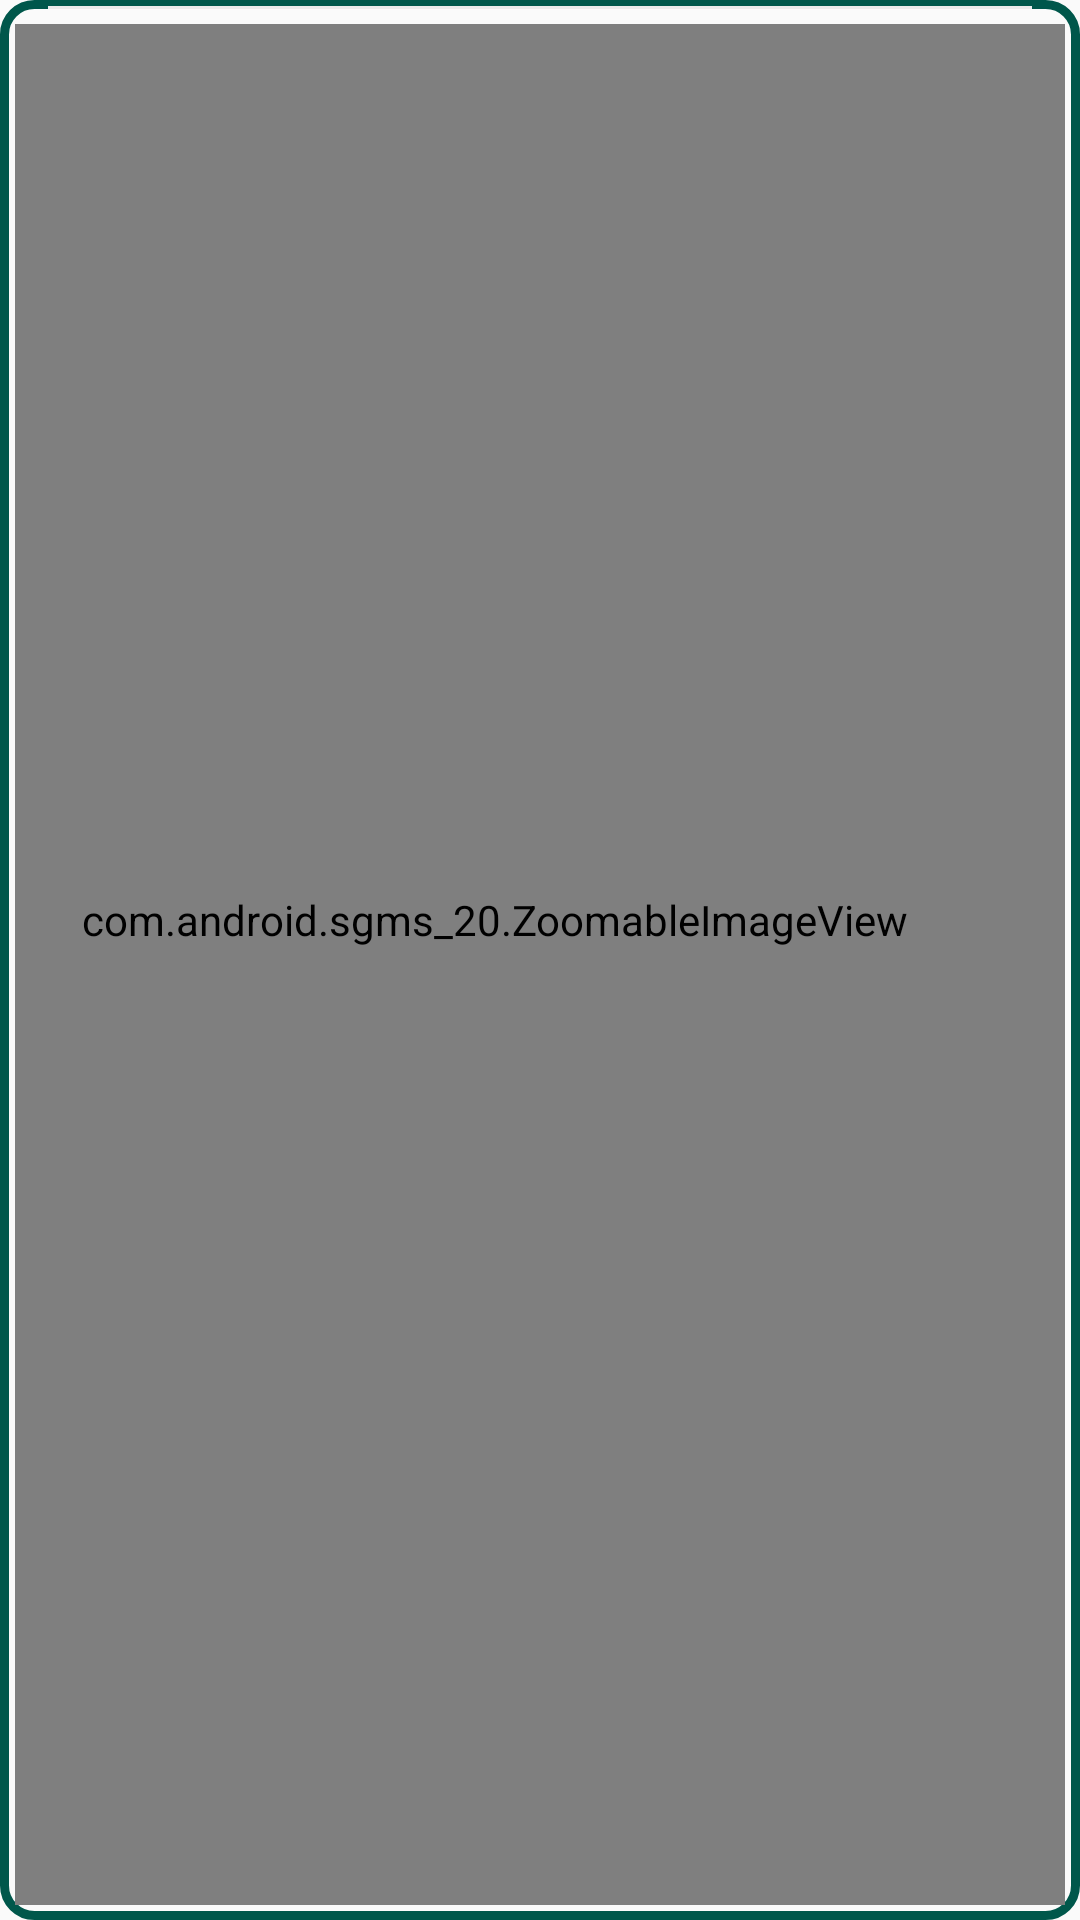

This screen was rendered from an Android layout file. Write that file and the resources it references.
<!-- AndroidManifest.xml: application theme AppTheme -->
<!-- res/layout/activity_click_photo.xml -->
<?xml version="1.0" encoding="utf-8"?>
<RelativeLayout xmlns:android="http://schemas.android.com/apk/res/android"
    xmlns:app="http://schemas.android.com/apk/res-auto"
    xmlns:tools="http://schemas.android.com/tools"
    android:layout_width="match_parent"
    android:layout_height="match_parent"
    android:background="@drawable/border1"
    tools:context=".ClickPhotoActivity">


    <ImageView
        android:layout_width="50dp"
        android:layout_height="50dp"
        android:src="@drawable/share"
        android:visibility="gone"
        android:id="@+id/share_pic"
        android:tint="@color/colorAccent"
        android:layout_alignParentTop="true"
        android:layout_alignParentRight="true"
        android:background="?attr/selectableItemBackgroundBorderless"
        android:clickable="true"
        android:layout_marginTop="20dp"
        android:layout_marginRight="20dp"/>



    <View
        android:id="@+id/divider"
        android:layout_width="match_parent"
        android:layout_height="1dp"
        android:layout_below="@id/share_pic"
        android:layout_marginTop="2dp"
        android:layout_marginLeft="16dp"
        android:layout_marginRight="16dp"
        android:background="#ebebeb" />

    <LinearLayout
        android:layout_width="match_parent"
        android:layout_height="match_parent"

        android:layout_below="@id/divider"
        android:orientation="vertical"
        android:layout_centerHorizontal="true"
        android:layout_centerVertical="true">
        <ImageView
            android:layout_width="wrap_content"
            android:layout_height="wrap_content"
            android:id="@+id/share_pic1"
            android:visibility="gone"/>

        <RelativeLayout
            android:layout_width="match_parent"
            android:layout_height="wrap_content">


            <com.android.sgms_20.ZoomableImageView
                android:id="@+id/post_pic"
                android:layout_margin="5dp"
                android:layout_width="match_parent"
                android:paddingBottom="30dp"
                android:paddingRight="30dp"
                android:layout_height="match_parent"
                android:scaleType="fitCenter"
                android:src="@drawable/profile"
                android:visibility="visible" />

        </RelativeLayout>


    </LinearLayout>




</RelativeLayout>
<!-- resources referenced by this layout -->
<resources>
  <color name="colorAccent">#9c27B0</color>
  <!-- drawable border1 (drawable) -->
  <?xml version="1.0" encoding="utf-8"?>
  <shape
      xmlns:android="http://schemas.android.com/apk/res/android"
      >
      <corners android:radius="10dp"></corners>
  
      <stroke
          android:width="3dp"
          android:color="@color/colorPrimaryDark"
          >
  
      </stroke>
  </shape>
  <!-- drawable share: webp bitmap (drawable, 5440 bytes) -->
  <style name="AppTheme" parent="Theme.AppCompat.Light.NoActionBar">
          
          <item name="colorPrimary">@color/colorPrimary</item>
          <item name="colorPrimaryDark">@color/colorPrimaryDark</item>
          <item name="colorAccent">@color/colorAccent</item>
      </style>
  <color name="colorPrimaryDark">#00574B</color>
  <color name="colorPrimary">#008577</color>
</resources>
